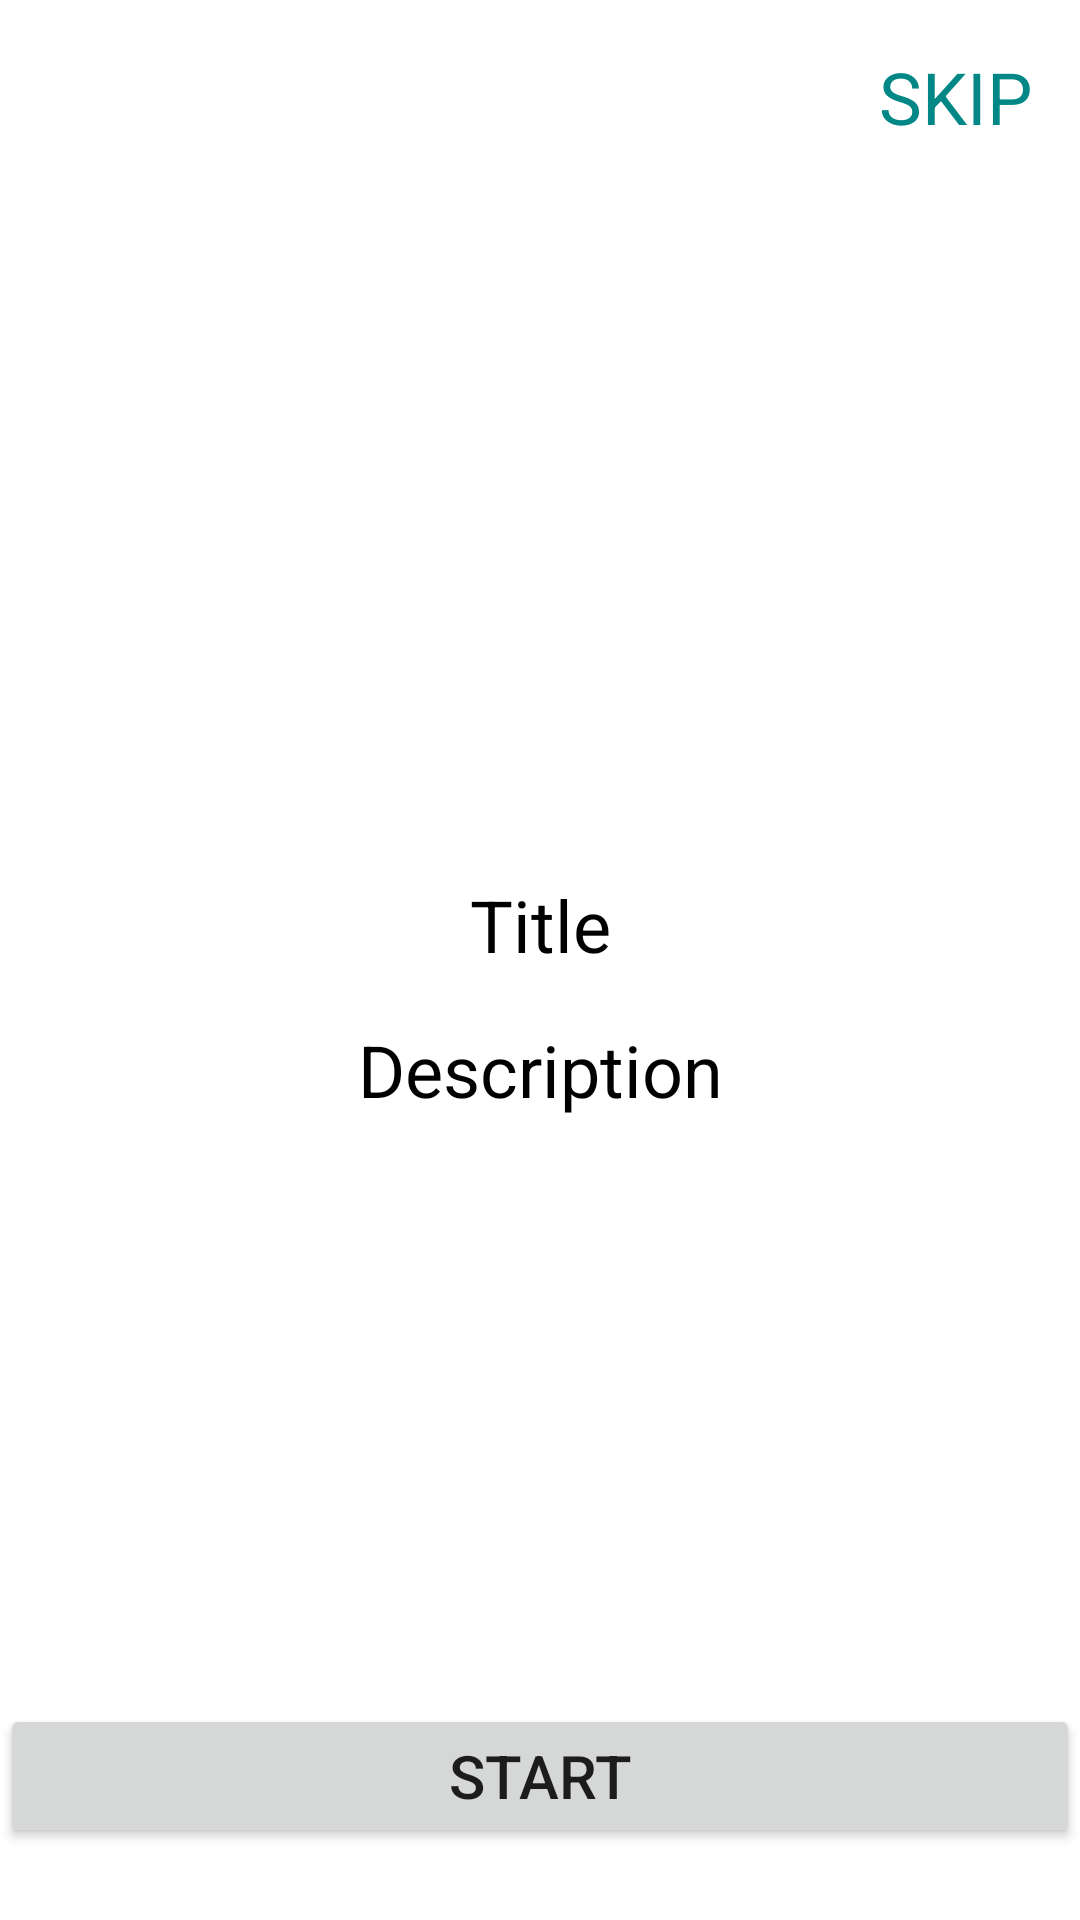

This screen was rendered from an Android layout file. Write that file and the resources it references.
<!-- AndroidManifest.xml: application theme Theme.DZ_Month -->
<!-- res/layout/fragment_on_boarding_page.xml -->
<?xml version="1.0" encoding="utf-8"?>
<androidx.constraintlayout.widget.ConstraintLayout xmlns:android="http://schemas.android.com/apk/res/android"
    xmlns:tools="http://schemas.android.com/tools"
    android:layout_width="match_parent"
    android:layout_height="match_parent"
    xmlns:app="http://schemas.android.com/apk/res-auto"
    tools:context=".ui.onBoard.OnBoardingPageFragment">

   <ImageView
      android:id="@+id/imagePager"
       android:layout_width="match_parent"
       android:layout_height="260dp"
       android:layout_marginHorizontal="16dp"
       android:layout_marginTop="16dp"
      app:layout_constraintTop_toTopOf="parent"
       tools:ignore="MissingConstraints" />
    <TextView
        android:id="@+id/tv_title"
        android:layout_width="0dp"
        android:layout_height="wrap_content"
        android:layout_marginHorizontal="16dp"
        android:layout_marginTop="16dp"
        android:text="Title"
        android:textColor="@color/black"
        android:textSize="24sp"
        android:textAlignment="center"
        app:layout_constraintTop_toBottomOf="@id/imagePager"
       app:layout_constraintStart_toStartOf="parent"
        app:layout_constraintEnd_toEndOf="parent"
        tools:ignore="MissingConstraints" />
    <TextView
        android:id="@+id/tv_description"
        android:layout_width="0dp"
        android:layout_height="wrap_content"
        app:layout_constraintTop_toBottomOf="@id/tv_title"
        app:layout_constraintStart_toStartOf="parent"
        app:layout_constraintEnd_toEndOf="parent"
        android:layout_marginTop="16dp"
        android:layout_marginHorizontal="16dp"
        android:text="Description"
        android:textSize="24sp"
        android:textColor="@color/black"
        android:textAlignment="center"
        />
    <TextView
        android:id="@+id/skip"
        android:layout_width="wrap_content"
        android:layout_height="wrap_content"
        android:text="Skip"
        android:textSize="24sp"
        android:layout_margin="4dp"
        android:textAllCaps="true"
        android:padding="12dp"
        android:textColor="@color/teal_700"
        app:layout_constraintEnd_toEndOf="parent"
        app:layout_constraintTop_toTopOf="parent"
        />
    <Button
        android:id="@+id/btn_start"
        android:layout_width="match_parent"
        android:layout_height="wrap_content"
        android:text="Start"
        android:textSize="20sp"
        android:textAllCaps="true"
        app:layout_constraintBottom_toBottomOf="parent"
        android:layout_marginBottom="24dp"
        />


</androidx.constraintlayout.widget.ConstraintLayout>
<!-- resources referenced by this layout -->
<resources>
  <color name="black">#FF000000</color>
  <color name="teal_700">#FF018786</color>
  <style name="Theme.DZ_Month" parent="Theme.MaterialComponents.DayNight.DarkActionBar">
          
          <item name="colorPrimary">@color/purple_500</item>
          <item name="colorPrimaryVariant">@color/purple_700</item>
          <item name="colorOnPrimary">@color/white</item>
          
          <item name="colorSecondary">@color/teal_200</item>
          <item name="colorSecondaryVariant">@color/teal_700</item>
          <item name="colorOnSecondary">@color/black</item>
          
          <item name="android:statusBarColor" tools:targetApi="l">?attr/colorPrimaryVariant</item>
          
      </style>
  <color name="purple_500">#FF6200EE</color>
  <color name="purple_700">#FF3700B3</color>
  <color name="white">#FFFFFFFF</color>
  <color name="teal_200">#FF03DAC5</color>
</resources>
